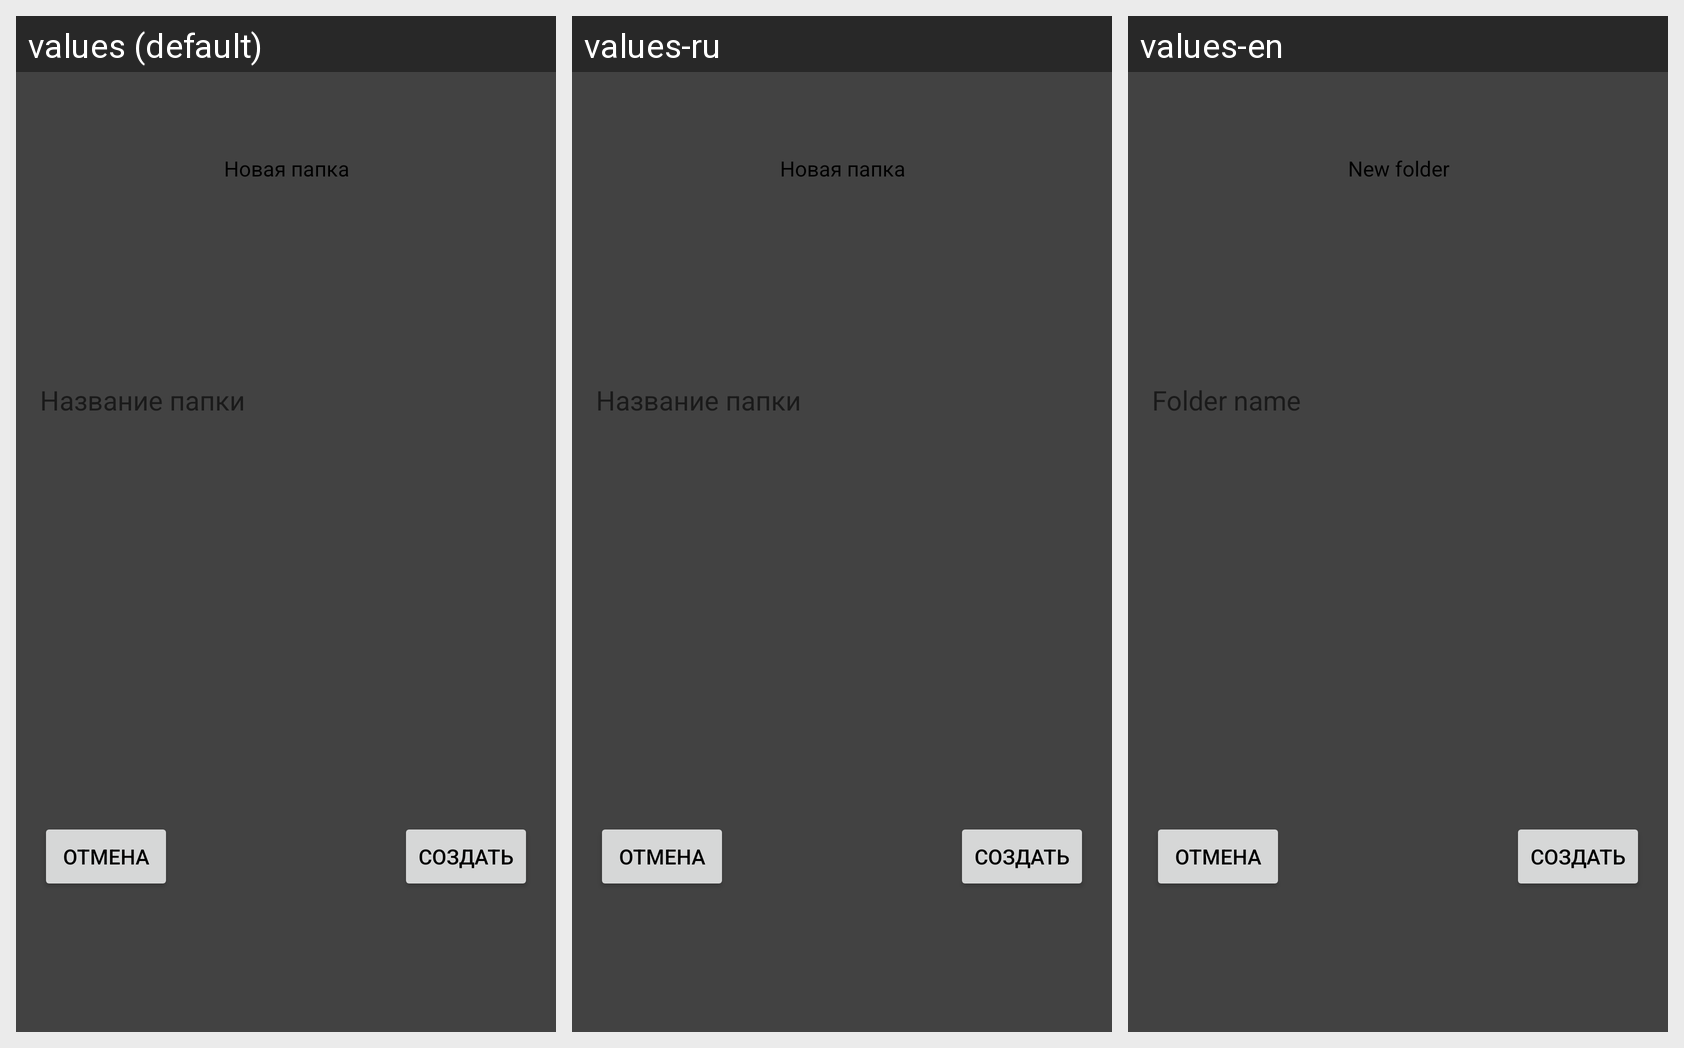

For this localized Android screen grid, give each drawn string resource with its value in every locale shown.
Android screen res/layout/popup_new_folder.xml rendered under 3 locales, left to right: values (default), values-ru, values-en. Device: Nexus 5 (rendered at 1080×1920; each locale shown at half size, 540×960, under a caption strip naming it); theme AppTheme.
Strings drawn on this screen, with the default value and each locale's value (text and hints the layout hard-codes, and strings that could not be matched under every locale, appear in the picture but are not listed):

new_folder_hint
  values: Название папки
  values-ru: Название папки
  values-en: Folder name

new_folder
  values: Новая папка
  values-ru: Новая папка
  values-en: New folder
